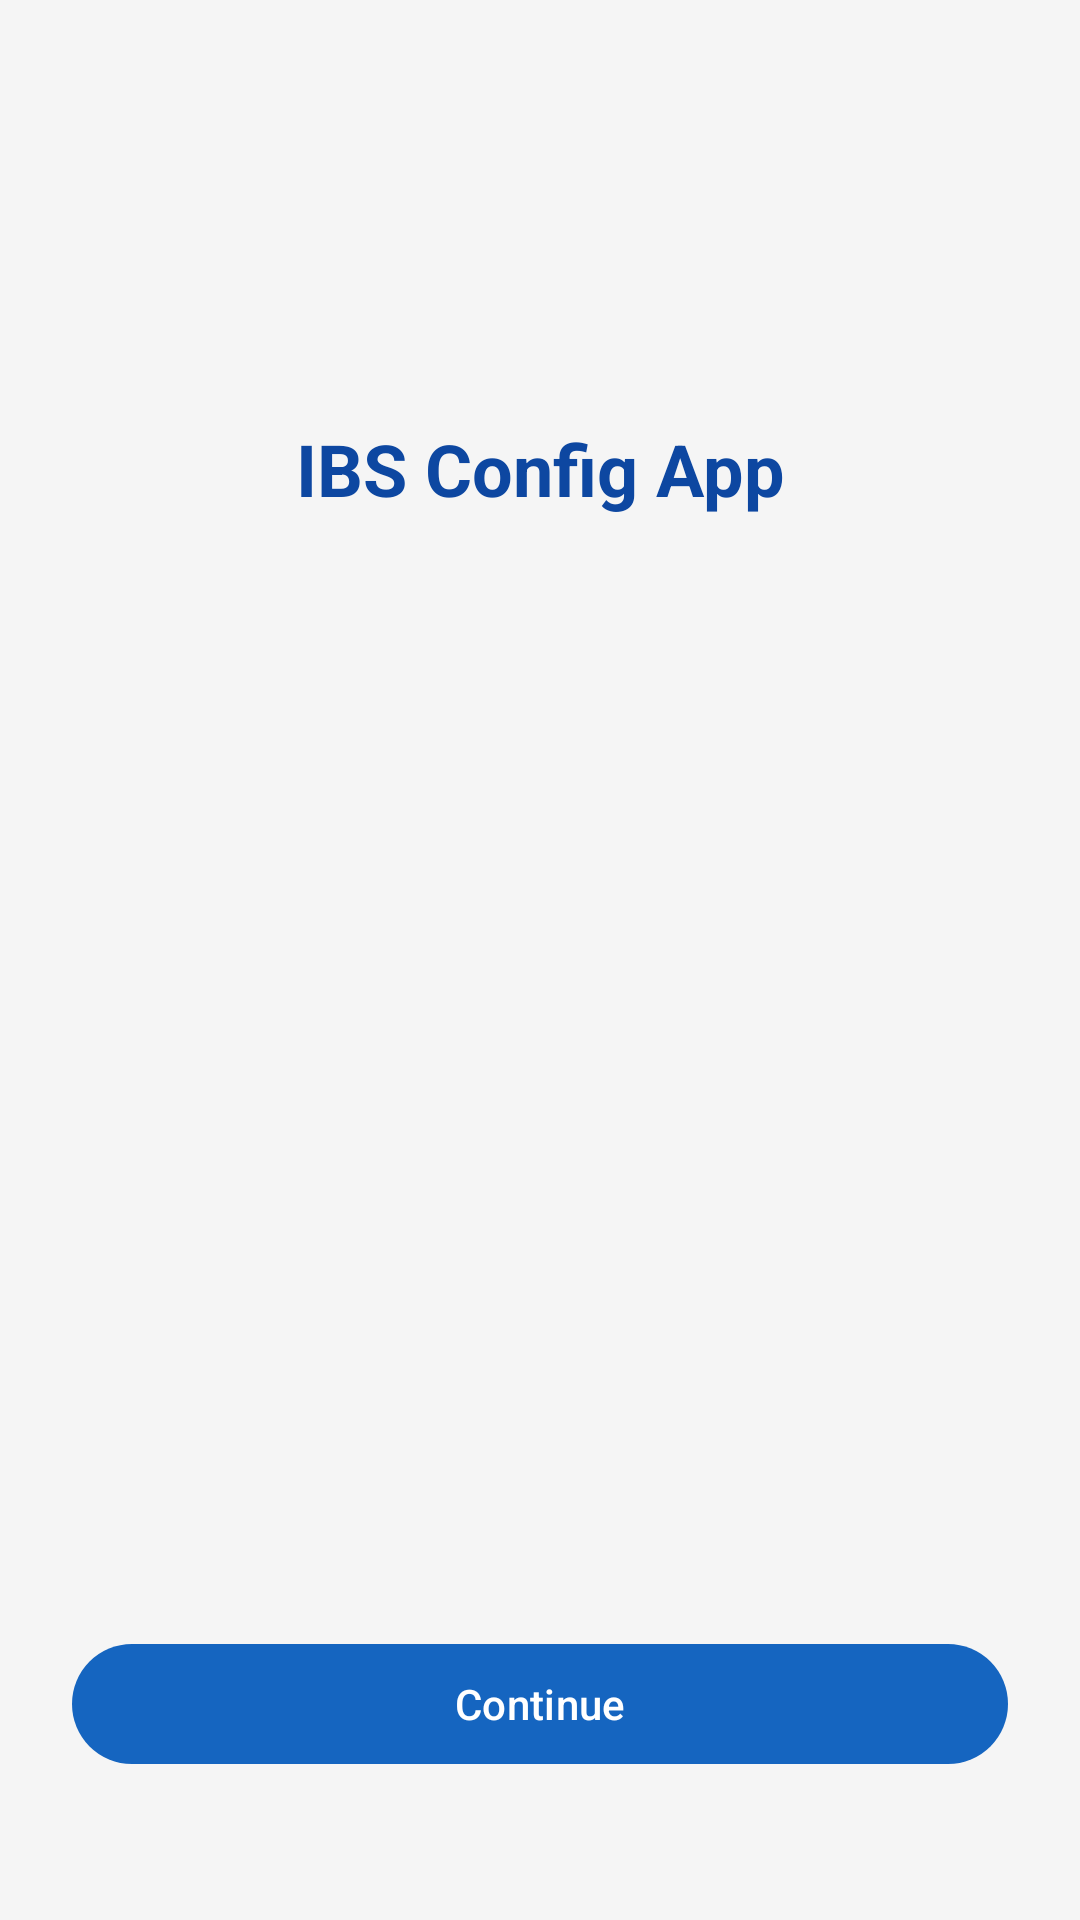

Reconstruct the res/layout file that produces this screen, plus the resources it refers to.
<!-- AndroidManifest.xml: application theme Theme.IBSConfigApp -->
<!-- res/layout/activity_get_provisioning_mode.xml -->
<?xml version="1.0" encoding="utf-8"?>
<androidx.constraintlayout.widget.ConstraintLayout xmlns:android="http://schemas.android.com/apk/res/android"
    xmlns:app="http://schemas.android.com/apk/res-auto"
    android:layout_width="match_parent"
    android:layout_height="match_parent"
    android:background="@color/background_light"
    android:padding="24dp">

    <ImageView
        android:id="@+id/ivProvisioningLogo"
        android:layout_width="96dp"
        android:layout_height="96dp"
        android:contentDescription="@string/app_name"
        android:src="@mipmap/ic_launcher"
        app:layout_constraintEnd_toEndOf="parent"
        app:layout_constraintStart_toStartOf="parent"
        app:layout_constraintTop_toTopOf="parent"
        app:layout_constraintVertical_chainStyle="packed" />

    <TextView
        android:id="@+id/tvProvisioningTitle"
        android:layout_width="0dp"
        android:layout_height="wrap_content"
        android:layout_marginTop="20dp"
        android:gravity="center"
        android:text="@string/app_name"
        android:textColor="@color/primary_dark"
        android:textSize="24sp"
        android:textStyle="bold"
        app:layout_constraintEnd_toEndOf="parent"
        app:layout_constraintStart_toStartOf="parent"
        app:layout_constraintTop_toBottomOf="@+id/ivProvisioningLogo" />

    <TextView
        android:id="@+id/tvProvisioningMessage"
        android:layout_width="0dp"
        android:layout_height="wrap_content"
        android:layout_marginTop="16dp"
        android:gravity="center"
        android:lineSpacingExtra="4dp"
        android:textColor="@color/gray_text"
        android:textSize="16sp"
        app:layout_constraintBottom_toTopOf="@+id/btnContinueProvisioning"
        app:layout_constraintEnd_toEndOf="parent"
        app:layout_constraintStart_toStartOf="parent"
        app:layout_constraintTop_toBottomOf="@+id/tvProvisioningTitle"
        app:layout_constraintVertical_bias="0.0" />

    <com.google.android.material.button.MaterialButton
        android:id="@+id/btnContinueProvisioning"
        android:layout_width="0dp"
        android:layout_height="wrap_content"
        android:layout_marginBottom="24dp"
        android:text="@string/device_owner_continue"
        app:backgroundTint="@color/primary"
        app:layout_constraintBottom_toBottomOf="parent"
        app:layout_constraintEnd_toEndOf="parent"
        app:layout_constraintStart_toStartOf="parent" />

</androidx.constraintlayout.widget.ConstraintLayout>
<!-- resources referenced by this layout -->
<resources>
  <color name="background_light">#FFF5F5F5</color>
  <color name="gray_text">#FF757575</color>
  <color name="primary">#FF1565C0</color>
  <color name="primary_dark">#FF0D47A1</color>
  <string name="app_name">IBS Config App</string>
  <string name="device_owner_continue">Continue</string>
  <style name="Theme.IBSConfigApp" parent="Theme.Material3.Light.NoActionBar">
          <item name="colorPrimary">@color/primary</item>
          <item name="colorPrimaryDark">@color/primary_dark</item>
          <item name="colorAccent">@color/accent</item>
          <item name="android:statusBarColor">@color/primary_dark</item>
          <item name="android:windowAnimationStyle">@null</item>
      </style>
  <color name="accent">#FFFF6F00</color>
</resources>
